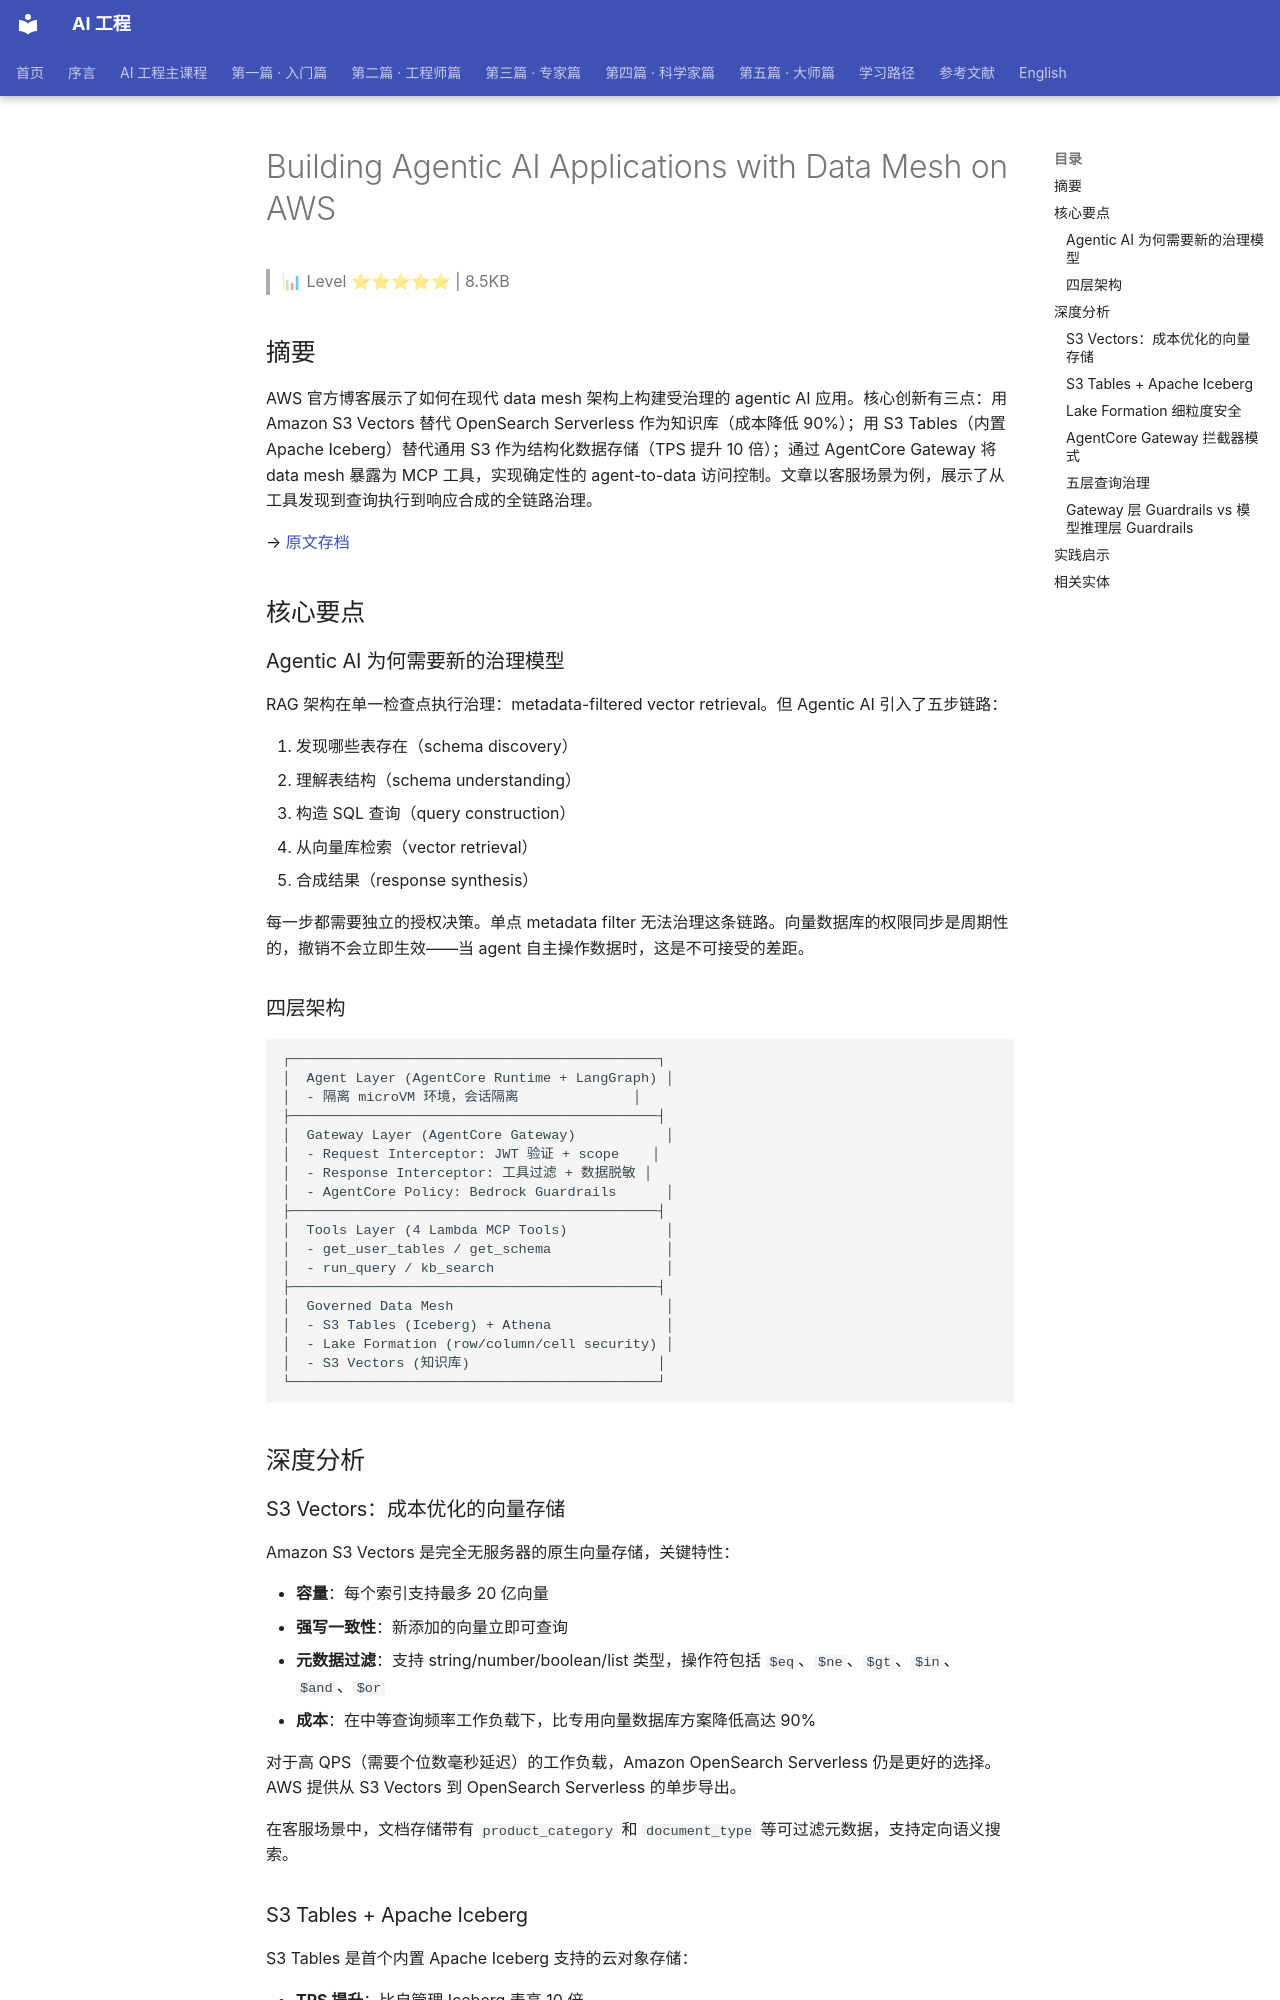

repository: QianJinGuo/wiki-book · page: ch04/399-building-agentic-ai-applications-with-data-mesh-on-aws.html · generator: mkdocs

# Building Agentic AI Applications with Data Mesh on AWS

> 📊 Level ⭐⭐⭐⭐⭐ | 8.5KB

## 摘要

AWS 官方博客展示了如何在现代 data mesh 架构上构建受治理的 agentic AI 应用。核心创新有三点：用 Amazon S3 Vectors 替代 OpenSearch Serverless 作为知识库（成本降低 90%）；用 S3 Tables（内置 Apache Iceberg）替代通用 S3 作为结构化数据存储（TPS 提升 10 倍）；通过 AgentCore Gateway 将 data mesh 暴露为 MCP 工具，实现确定性的 agent-to-data 访问控制。文章以客服场景为例，展示了从工具发现到查询执行到响应合成的全链路治理。

→ [原文存档](https://aws.amazon.com/blogs/machine-learning/building-agentic-ai-applications-with-a-modern-data-mesh-strategy-on-aws/)

## 核心要点

### Agentic AI 为何需要新的治理模型

RAG 架构在单一检查点执行治理：metadata-filtered vector retrieval。但 Agentic AI 引入了五步链路：

1. 发现哪些表存在（schema discovery）
2. 理解表结构（schema understanding）
3. 构造 SQL 查询（query construction）
4. 从向量库检索（vector retrieval）
5. 合成结果（response synthesis）

每一步都需要独立的授权决策。单点 metadata filter 无法治理这条链路。向量数据库的权限同步是周期性的，撤销不会立即生效——当 agent 自主操作数据时，这是不可接受的差距。

### 四层架构

```
┌─────────────────────────────────────────────┐
│  Agent Layer (AgentCore Runtime + LangGraph) │
│  - 隔离 microVM 环境，会话隔离              │
├─────────────────────────────────────────────┤
│  Gateway Layer (AgentCore Gateway)           │
│  - Request Interceptor: JWT 验证 + scope    │
│  - Response Interceptor: 工具过滤 + 数据脱敏 │
│  - AgentCore Policy: Bedrock Guardrails      │
├─────────────────────────────────────────────┤
│  Tools Layer (4 Lambda MCP Tools)            │
│  - get_user_tables / get_schema              │
│  - run_query / kb_search                     │
├─────────────────────────────────────────────┤
│  Governed Data Mesh                          │
│  - S3 Tables (Iceberg) + Athena              │
│  - Lake Formation (row/column/cell security) │
│  - S3 Vectors (知识库)                       │
└─────────────────────────────────────────────┘
```

## 深度分析

### S3 Vectors：成本优化的向量存储

Amazon S3 Vectors 是完全无服务器的原生向量存储，关键特性：

- **容量**：每个索引支持最多 20 亿向量
- **强写一致性**：新添加的向量立即可查询
- **元数据过滤**：支持 string/number/boolean/list 类型，操作符包括 `$eq`、`$ne`、`$gt`、`$in`、`$and`、`$or`
- **成本**：在中等查询频率工作负载下，比专用向量数据库方案降低高达 90%

对于高 QPS（需要个位数毫秒延迟）的工作负载，Amazon OpenSearch Serverless 仍是更好的选择。AWS 提供从 S3 Vectors 到 OpenSearch Serverless 的单步导出。

在客服场景中，文档存储带有 `product_category` 和 `document_type` 等可过滤元数据，支持定向语义搜索。
